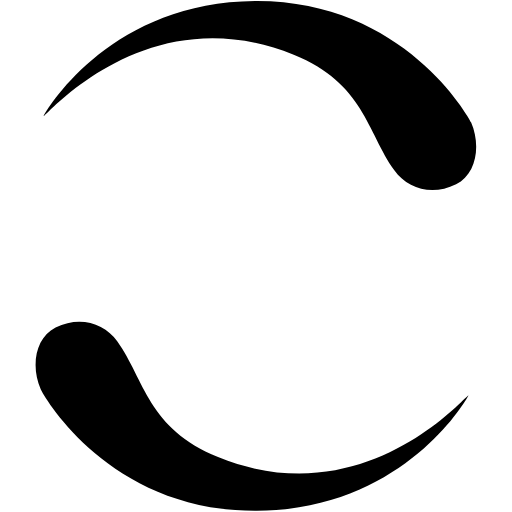
t = 0.00 s
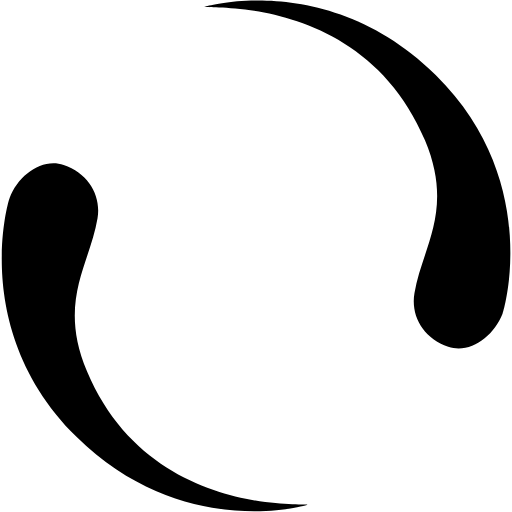
t = 0.15 s
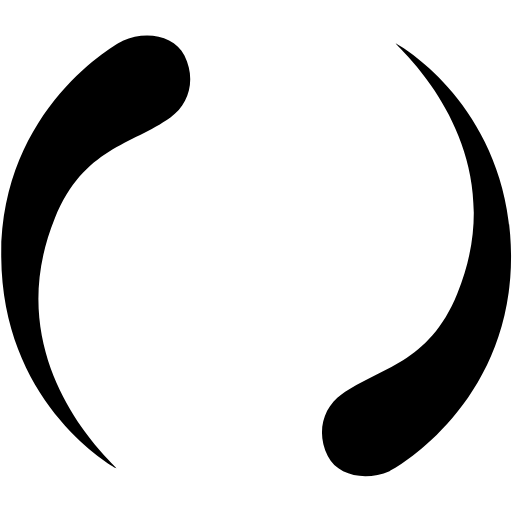
t = 0.30 s
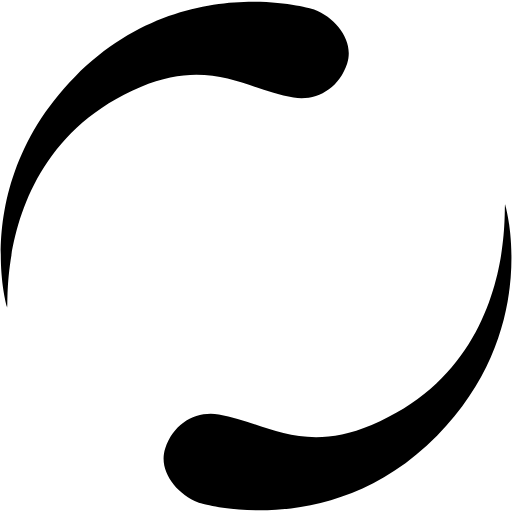
t = 0.45 s

The animated SVG that drew these frames (rendered in a browser with its animation timeline set to each time). Animation: 1 SMIL element (animateTransform=1); one cycle of 0.60 s, repeats indefinitely.

<svg xmlns="http://www.w3.org/2000/svg" version="1.0" width="36" height="36" viewBox="0 0 128 128"><rect width="100%" height="100%" fill="none"/><g><path d="M10.96 28.9C12.46 26.14 28.4.5 63.76.24c37.1-.26 53.48 29.12 54.03 30.38 2.44 5.63 1.4 12.86-3.77 15.44-5.93 2.96-12.13 1.18-15.44-3.5-6.83-9.6-7.58-21.7-25.15-28.87-38.08-15.57-64.03 18-62.5 15.2zM117 99.06c-1.48 2.74-17.42 28.4-52.78 28.63-37.1.25-53.5-29.1-54.04-30.4-2.48-5.6-1.43-12.82 3.72-15.4 5.94-2.96 12.15-1.17 15.45 3.5 6.84 9.62 7.58 21.7 25.16 28.88 38.1 15.54 64.06-18 62.5-15.2z" fill="currentColor"/><animateTransform attributeName="transform" type="rotate" from="0 64 64" to="180 64 64" dur="600ms" repeatCount="indefinite"/></g></svg>